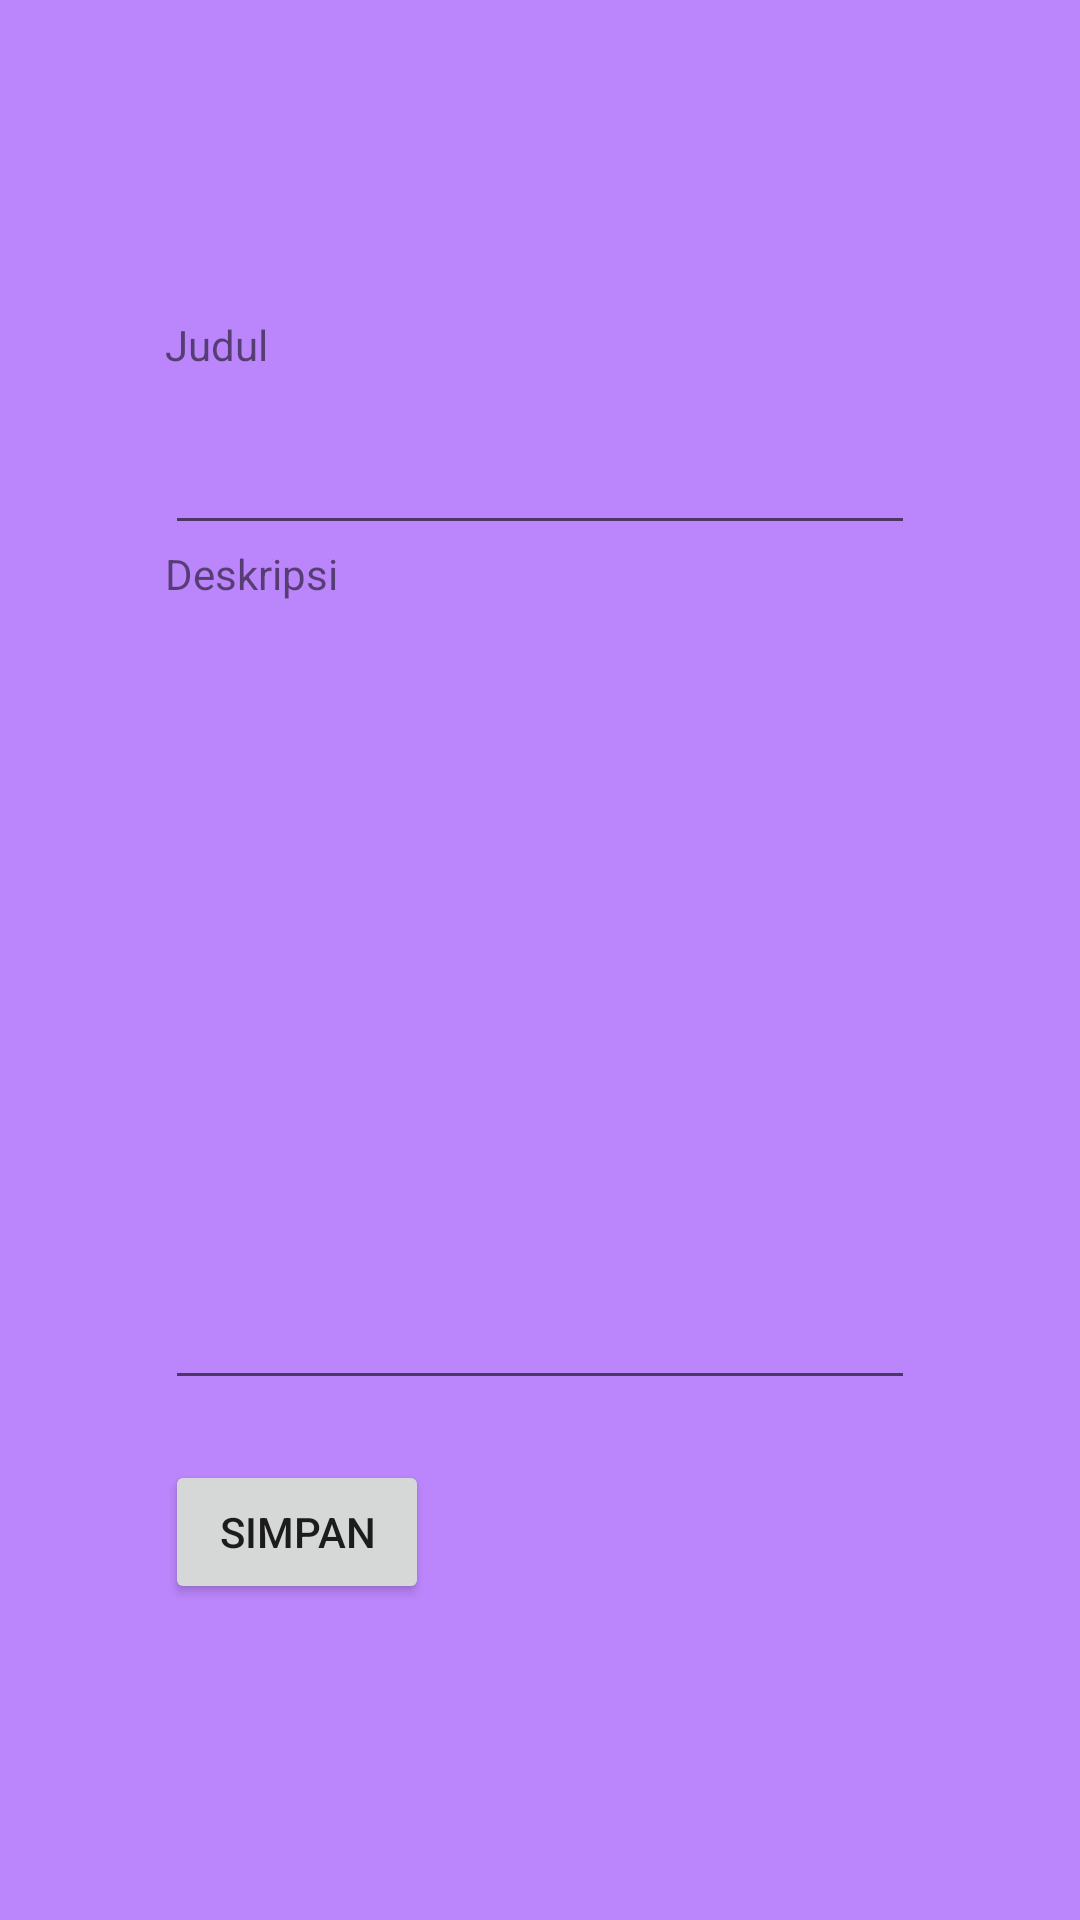

Produce the Android XML layout that renders to this screen, including the resource entries it uses.
<!-- AndroidManifest.xml: application theme Theme.UAS_AKB_CATATAN -->
<!-- res/layout/activity_ubah_catatan.xml -->
<?xml version="1.0" encoding="utf-8"?>
<RelativeLayout xmlns:android="http://schemas.android.com/apk/res/android"
    xmlns:app="http://schemas.android.com/apk/res-auto"
    xmlns:tools="http://schemas.android.com/tools"
    android:layout_width="match_parent"
    android:layout_height="match_parent"
    android:background="@color/purple_200"
    tools:context=".UbahCatatan">

    <LinearLayout
        android:layout_width="wrap_content"
        android:layout_height="wrap_content"
        android:layout_centerInParent="true"
        android:orientation="vertical">

        <TextView
            android:layout_width="wrap_content"
            android:layout_height="wrap_content"
            android:text="Judul"/>

        <EditText
            android:layout_marginTop="16dp"
            android:id="@+id/title"
            android:layout_width="250dp"
            android:layout_height="wrap_content"
            android:inputType="text"/>

        <TextView
            android:id="@+id/titleDescription"
            android:layout_width="wrap_content"
            android:layout_height="wrap_content"
            android:layout_below="@id/title"
            android:text="Deskripsi"/>

        <EditText
            android:layout_marginTop="16dp"
            android:id="@+id/description"
            android:layout_width="250dp"
            android:layout_height="250dp"
            android:layout_below="@id/titleDescription"
            android:inputType="text"/>

        <Button
            android:id="@+id/btn_simpan"
            android:layout_below="@+id/description"
            android:layout_marginTop="20dp"
            android:layout_width="wrap_content"
            android:layout_height="wrap_content"
            android:text="Simpan"/>

    </LinearLayout>



</RelativeLayout>
<!-- resources referenced by this layout -->
<resources>
  <style name="Theme.UAS_AKB_CATATAN" parent="Theme.MaterialComponents.DayNight.DarkActionBar">
          
          <item name="colorPrimary">@color/purple_500</item>
          <item name="colorPrimaryVariant">@color/purple_700</item>
          <item name="colorOnPrimary">@color/white</item>
          
          <item name="colorSecondary">@color/teal_200</item>
          <item name="colorSecondaryVariant">@color/teal_700</item>
          <item name="colorOnSecondary">@color/black</item>
          
          <item name="android:statusBarColor" tools:targetApi="l">?attr/colorPrimaryVariant</item>
          
      </style>
  <!-- not gathered from this repository: default colours our renderer supplied (Android Studio template values) -->
  <color name="purple_200">#FFBB86FC</color>
  <color name="purple_500">#FF6200EE</color>
  <color name="purple_700">#FF3700B3</color>
  <color name="teal_200">#FF03DAC5</color>
  <color name="teal_700">#FF018786</color>
  <color name="black">#FF000000</color>
  <color name="white">#FFFFFFFF</color>
</resources>
